Image classification data set "yolo_classification_data" (MarinaNasser/Nebras_RandD on GitHub). Class labels (8): ascending colon, cecum, descending colon, hepatic flexure, rectum, sigmoid colon, splenic flexure, transverse colon.

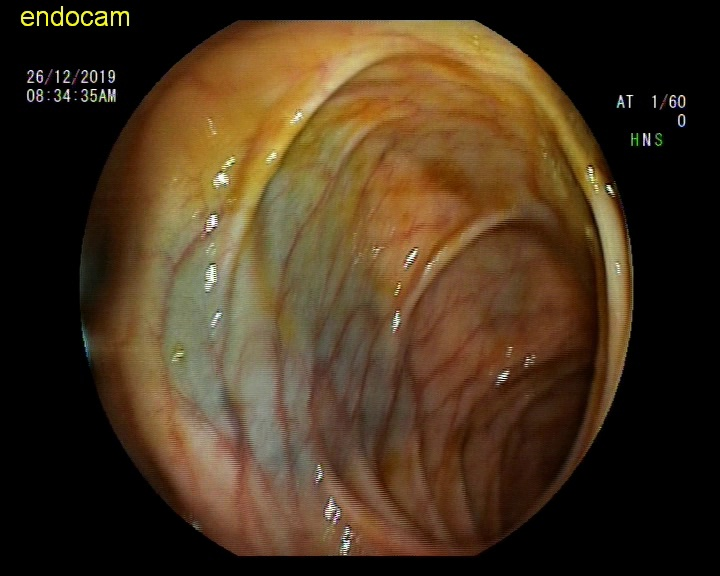
Label: hepatic flexure

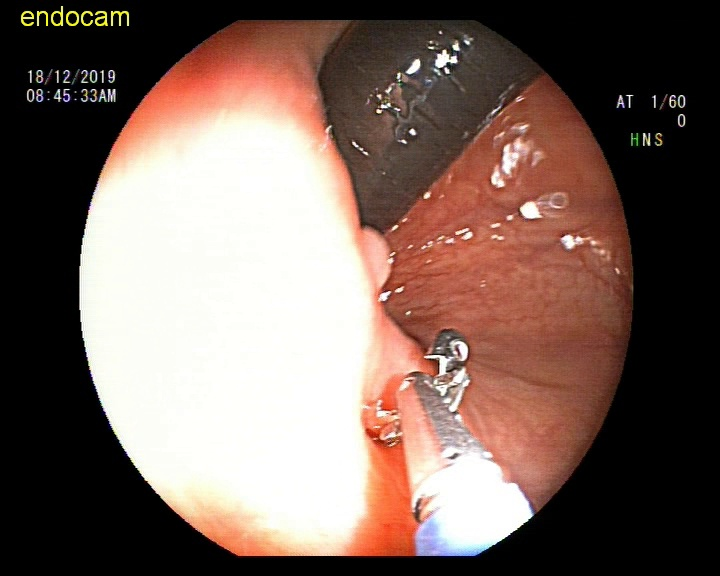
Label: rectum

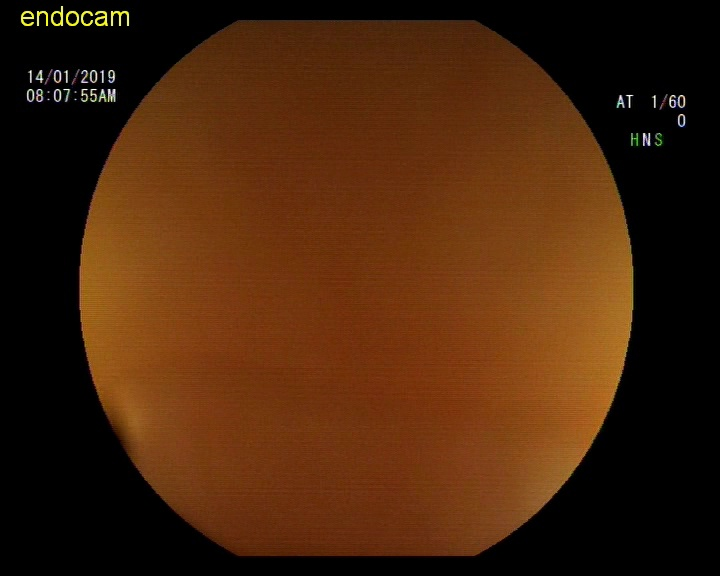
Label: ascending colon

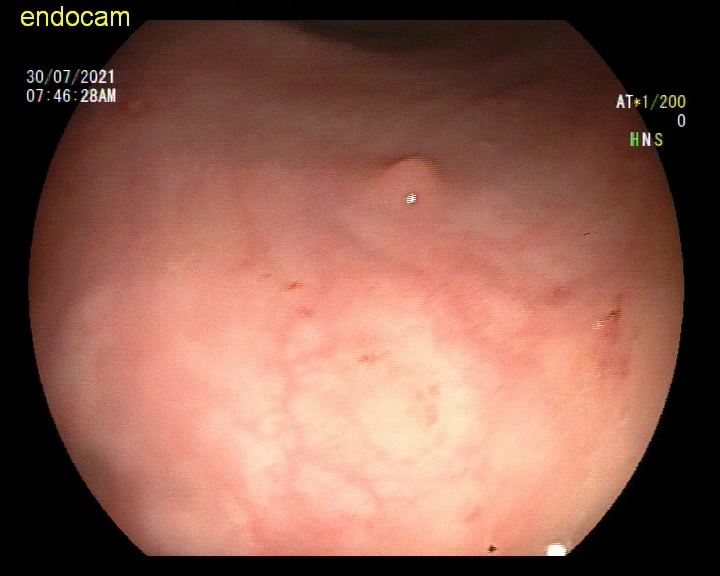
Label: rectum

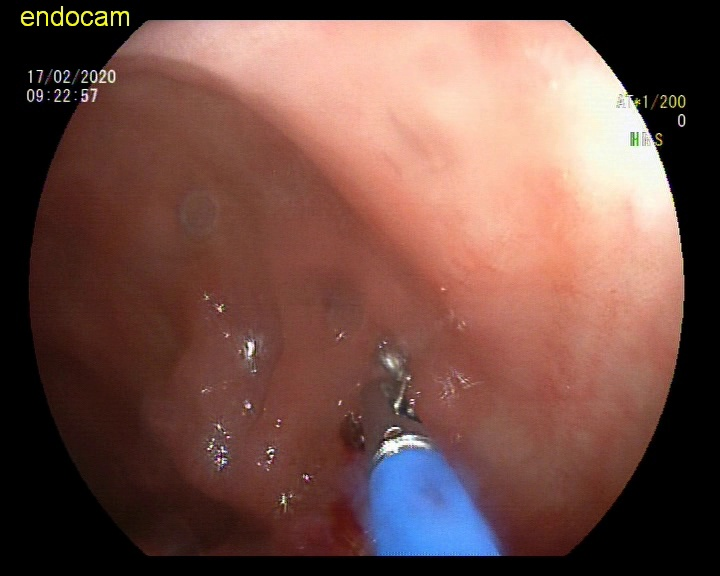
Label: sigmoid colon

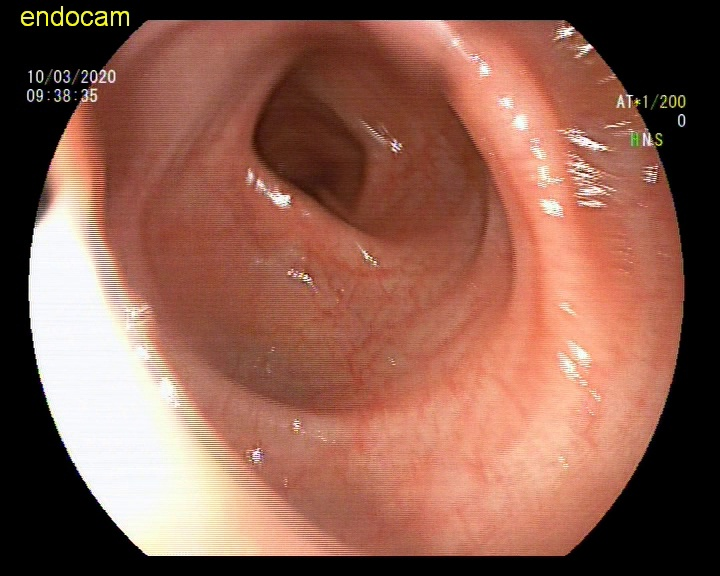
Label: descending colon
